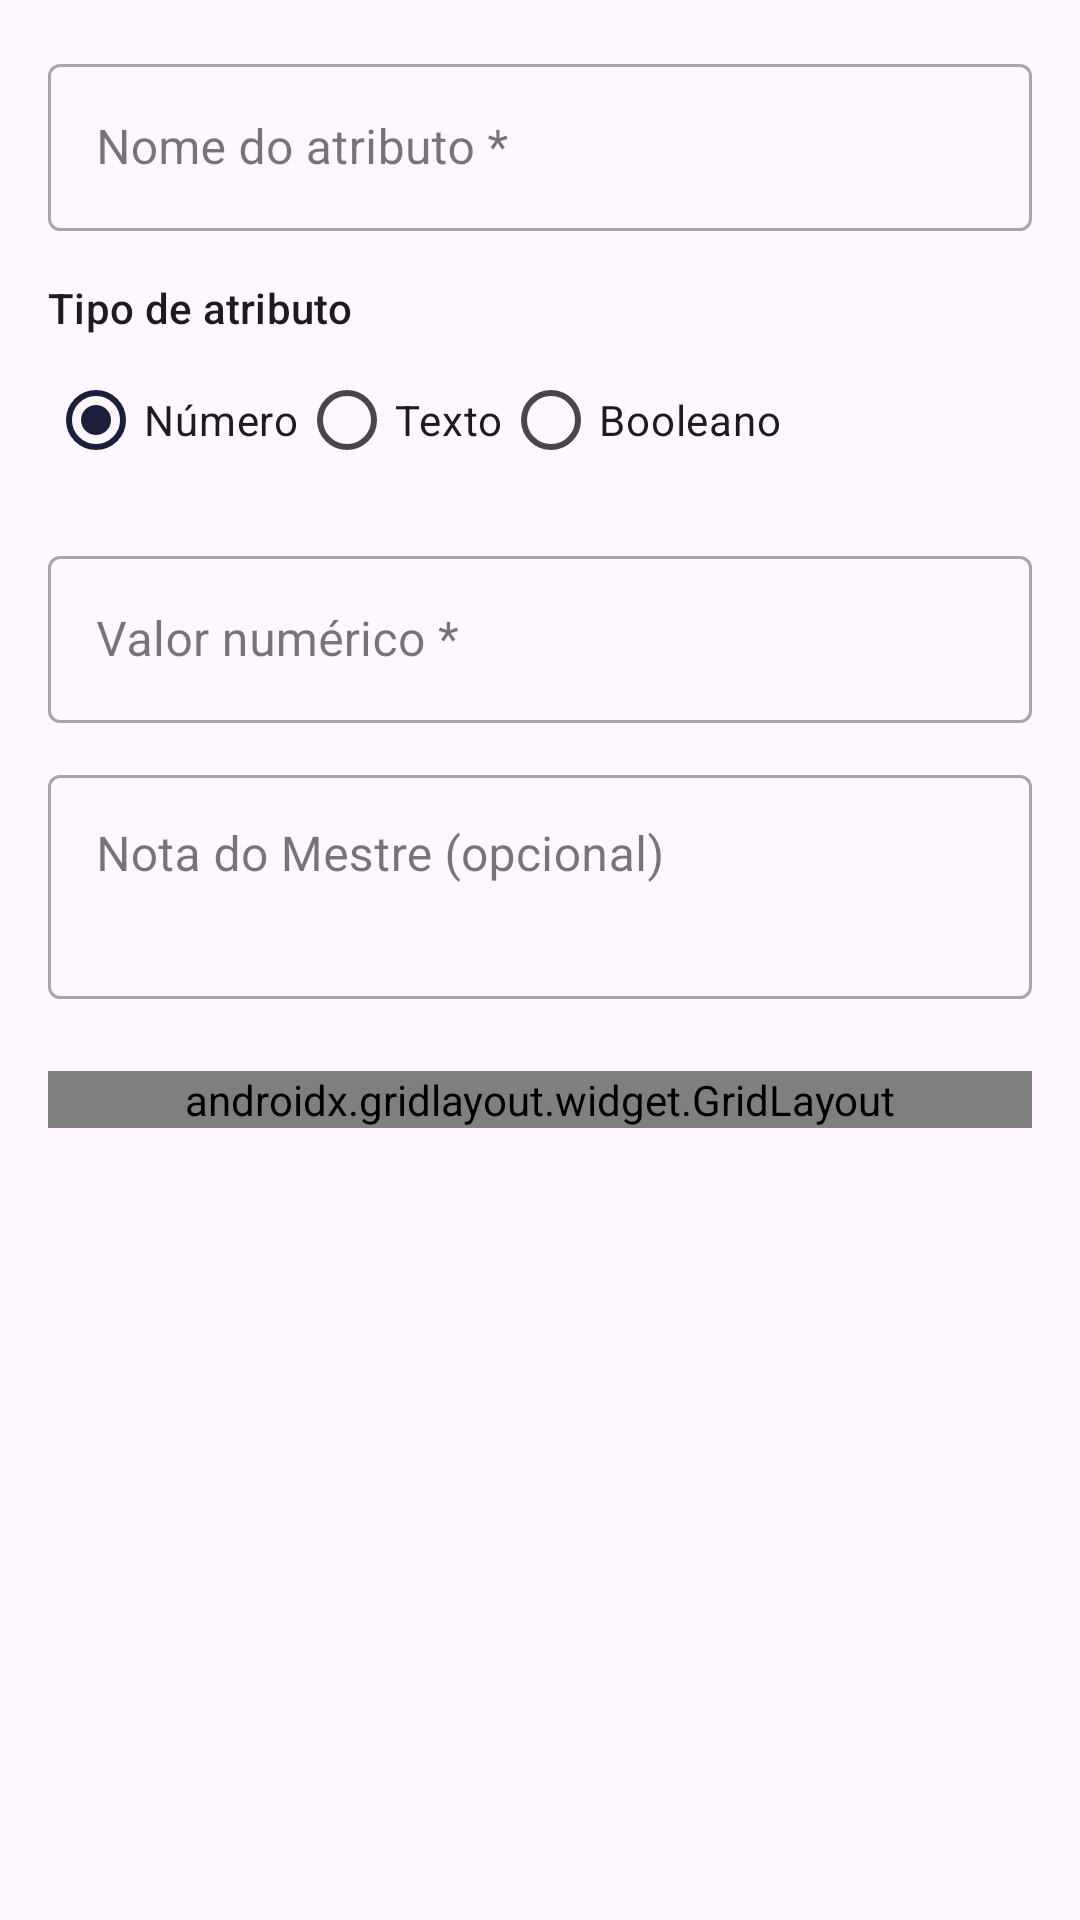

Layout XML and referenced resources for this Android screen:
<!-- AndroidManifest.xml: application theme Theme.RPGManager -->
<!-- res/layout/fragment_attribute_form.xml -->
<?xml version="1.0" encoding="utf-8"?>
<ScrollView
    xmlns:android="http://schemas.android.com/apk/res/android"
    xmlns:app="http://schemas.android.com/apk/res-auto"
    android:layout_width="match_parent"
    android:layout_height="match_parent">

    <LinearLayout
        android:layout_width="match_parent"
        android:layout_height="wrap_content"
        android:orientation="vertical"
        android:padding="16dp">

        
        <com.google.android.material.textfield.TextInputLayout
            android:layout_width="match_parent"
            android:layout_height="wrap_content"
            android:hint="@string/hint_attr_name"
            style="@style/Widget.MaterialComponents.TextInputLayout.OutlinedBox"
            android:layout_marginBottom="16dp">
            <com.google.android.material.textfield.TextInputEditText
                android:id="@+id/etAttrName"
                android:layout_width="match_parent"
                android:layout_height="wrap_content"
                android:inputType="textCapWords" />
        </com.google.android.material.textfield.TextInputLayout>

        
        <TextView
            android:layout_width="match_parent"
            android:layout_height="wrap_content"
            android:text="@string/label_attr_type"
            android:textAppearance="?attr/textAppearanceLabelLarge"
            android:layout_marginBottom="4dp" />

        <RadioGroup
            android:id="@+id/radioGroupType"
            android:layout_width="match_parent"
            android:layout_height="wrap_content"
            android:orientation="horizontal"
            android:layout_marginBottom="16dp">

            <RadioButton
                android:id="@+id/radioNumber"
                android:layout_width="wrap_content"
                android:layout_height="wrap_content"
                android:checked="true"
                android:text="@string/type_number" />

            <RadioButton
                android:id="@+id/radioText"
                android:layout_width="wrap_content"
                android:layout_height="wrap_content"
                android:text="@string/type_text" />

            <RadioButton
                android:id="@+id/radioBoolean"
                android:layout_width="wrap_content"
                android:layout_height="wrap_content"
                android:text="@string/type_boolean" />

        </RadioGroup>

        
        <LinearLayout
            android:id="@+id/layoutNumberValue"
            android:layout_width="match_parent"
            android:layout_height="wrap_content"
            android:orientation="vertical"
            android:layout_marginBottom="12dp">
            <com.google.android.material.textfield.TextInputLayout
                android:layout_width="match_parent"
                android:layout_height="wrap_content"
                android:hint="@string/hint_number_value"
                style="@style/Widget.MaterialComponents.TextInputLayout.OutlinedBox">
                <com.google.android.material.textfield.TextInputEditText
                    android:id="@+id/etNumberValue"
                    android:layout_width="match_parent"
                    android:layout_height="wrap_content"
                    android:inputType="numberDecimal|numberSigned" />
            </com.google.android.material.textfield.TextInputLayout>
        </LinearLayout>

        
        <LinearLayout
            android:id="@+id/layoutTextValue"
            android:layout_width="match_parent"
            android:layout_height="wrap_content"
            android:orientation="vertical"
            android:visibility="gone"
            android:layout_marginBottom="12dp">
            <com.google.android.material.textfield.TextInputLayout
                android:layout_width="match_parent"
                android:layout_height="wrap_content"
                android:hint="@string/hint_text_value"
                style="@style/Widget.MaterialComponents.TextInputLayout.OutlinedBox">
                <com.google.android.material.textfield.TextInputEditText
                    android:id="@+id/etTextValue"
                    android:layout_width="match_parent"
                    android:layout_height="wrap_content"
                    android:inputType="text" />
            </com.google.android.material.textfield.TextInputLayout>
        </LinearLayout>

        
        <LinearLayout
            android:id="@+id/layoutBooleanValue"
            android:layout_width="match_parent"
            android:layout_height="wrap_content"
            android:orientation="vertical"
            android:visibility="gone"
            android:layout_marginBottom="12dp">
            <CheckBox
                android:id="@+id/checkboxBoolValue"
                android:layout_width="wrap_content"
                android:layout_height="wrap_content"
                android:text="@string/label_bool_value" />
        </LinearLayout>

        
        <com.google.android.material.textfield.TextInputLayout
            android:layout_width="match_parent"
            android:layout_height="wrap_content"
            android:hint="@string/hint_attr_note"
            style="@style/Widget.MaterialComponents.TextInputLayout.OutlinedBox"
            android:layout_marginBottom="24dp">
            <com.google.android.material.textfield.TextInputEditText
                android:id="@+id/etAttrNote"
                android:layout_width="match_parent"
                android:layout_height="wrap_content"
                android:inputType="textMultiLine"
                android:minLines="2"
                android:gravity="top" />
        </com.google.android.material.textfield.TextInputLayout>

        
        <androidx.gridlayout.widget.GridLayout
            android:layout_width="match_parent"
            android:layout_height="wrap_content"
            android:columnCount="2"
            android:useDefaultMargins="true">

            <Button
                android:id="@+id/btnCancel"
                android:layout_width="0dp"
                android:layout_height="wrap_content"
                android:text="@string/cancel"
                style="@style/Widget.MaterialComponents.Button.OutlinedButton"
                app:layout_columnWeight="1" />

            <Button
                android:id="@+id/btnSave"
                android:layout_width="0dp"
                android:layout_height="wrap_content"
                android:text="@string/save"
                app:layout_columnWeight="1" />

        </androidx.gridlayout.widget.GridLayout>

    </LinearLayout>
</ScrollView>
<!-- resources referenced by this layout -->
<resources>
  <string name="cancel">Cancelar</string>
  <string name="hint_attr_name">Nome do atributo *</string>
  <string name="hint_attr_note">Nota do Mestre (opcional)</string>
  <string name="hint_number_value">Valor numérico *</string>
  <string name="hint_text_value">Valor textual *</string>
  <string name="label_attr_type">Tipo de atributo</string>
  <string name="label_bool_value">Ativado</string>
  <string name="save">Salvar</string>
  <string name="type_boolean">Booleano</string>
  <string name="type_number">Número</string>
  <string name="type_text">Texto</string>
  <style name="Theme.RPGManager" parent="Base.Theme.RPGManager" />
  <style name="Base.Theme.RPGManager" parent="Theme.Material3.DayNight.NoActionBar">
          <item name="colorPrimary">@color/primary</item>
          <item name="colorPrimaryDark">@color/primary_dark</item>
          <item name="colorAccent">@color/accent</item>
      </style>
  <color name="primary">#1B1F3B</color>
  <color name="primary_dark">#0D1024</color>
  <color name="accent">#C0392B</color>
</resources>
